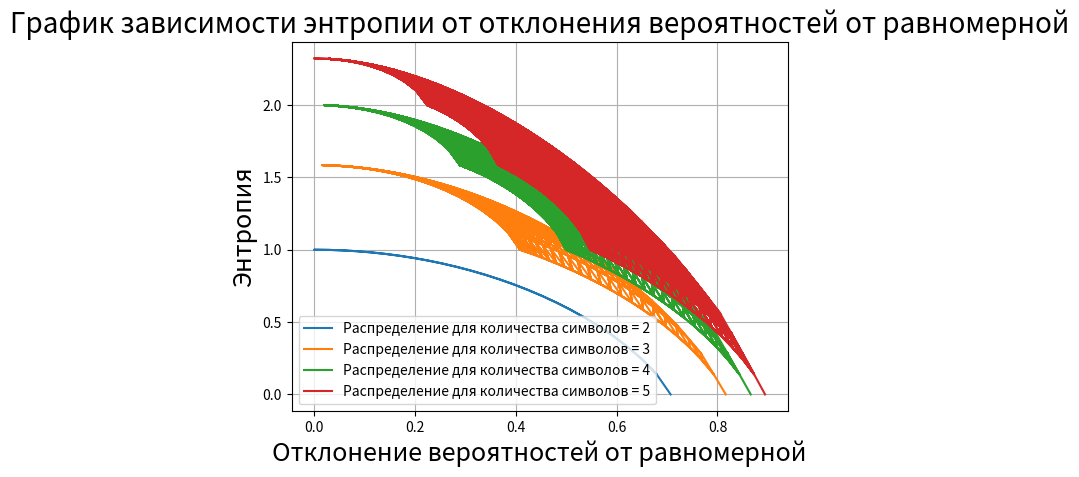

This figure's Python source:
import math
import matplotlib.pyplot as plt

def calculate_entropy(probabilities):
    return -sum(p * math.log2(p) for p in probabilities if p > 0)

def run_check(probabilities):
    entropy = calculate_entropy(probabilities)
    return entropy

def quadratic_norm_list(lst):
    return math.sqrt(sum((x-1/len(lst))**2 for x in lst))

def generate_distributions(step, count):
    distr = []
    def helper(current, remaining, depth):
        if depth == count - 1:
            p_last = round(remaining, 10)
            if 0 <= p_last <= 1:
                distr.append(current + [p_last])
            return
        p = 0
        while p <= remaining:
            p_rounded = round(p, 10)
            helper(current + [p_rounded], round(remaining - p, 10), depth + 1)
            p += step

    helper([], 1, 0)
    print(f"Ready for step = {step}, count = {count}. amount or vars = {len(distr)}")
    return distr

def count_for_one(distributions):
    difference = []
    for count in range(len(distributions)):
        difference.append(quadratic_norm_list(distributions[count]))

    entropy_arr = []
    for dist in distributions:
        entropy_arr.append(run_check(dist))
    return difference, entropy_arr

def count_for_all(distr_arr):
    diff = []
    entr = []
    for i in range(len(distr_arr)):
        print("3")
        diff_one, entr_one = count_for_one(distr_arr[i])
        diff.append(diff_one)
        entr.append(entr_one)
    return diff, entr


if __name__ == "__main__":
    start_am_of_symb = 2
    end_am_of_symb = 6
    entropy_arr = []
    differences_arr = []
    distr_arr = []
    for i in range(start_am_of_symb, end_am_of_symb):
        if i != 0:  
            distr_arr.append(generate_distributions(0.02, i))

    differences_arr, entropy_arr = count_for_all(distr_arr)

    plt.ylabel("Энтропия", fontsize=18)
    plt.xlabel("Отклонение вероятностей от равномерной", fontsize=18)
    plt.title('График зависимости энтропии от отклонения вероятностей от равномерной', fontsize=20)

    counter = start_am_of_symb
    for difference, entropy in zip(differences_arr, entropy_arr):
        plt.plot(difference, entropy, label=f"Распределение для количества символов = {counter}")
        counter += 1

    plt.legend()
    plt.grid(True)

    plt.show()
